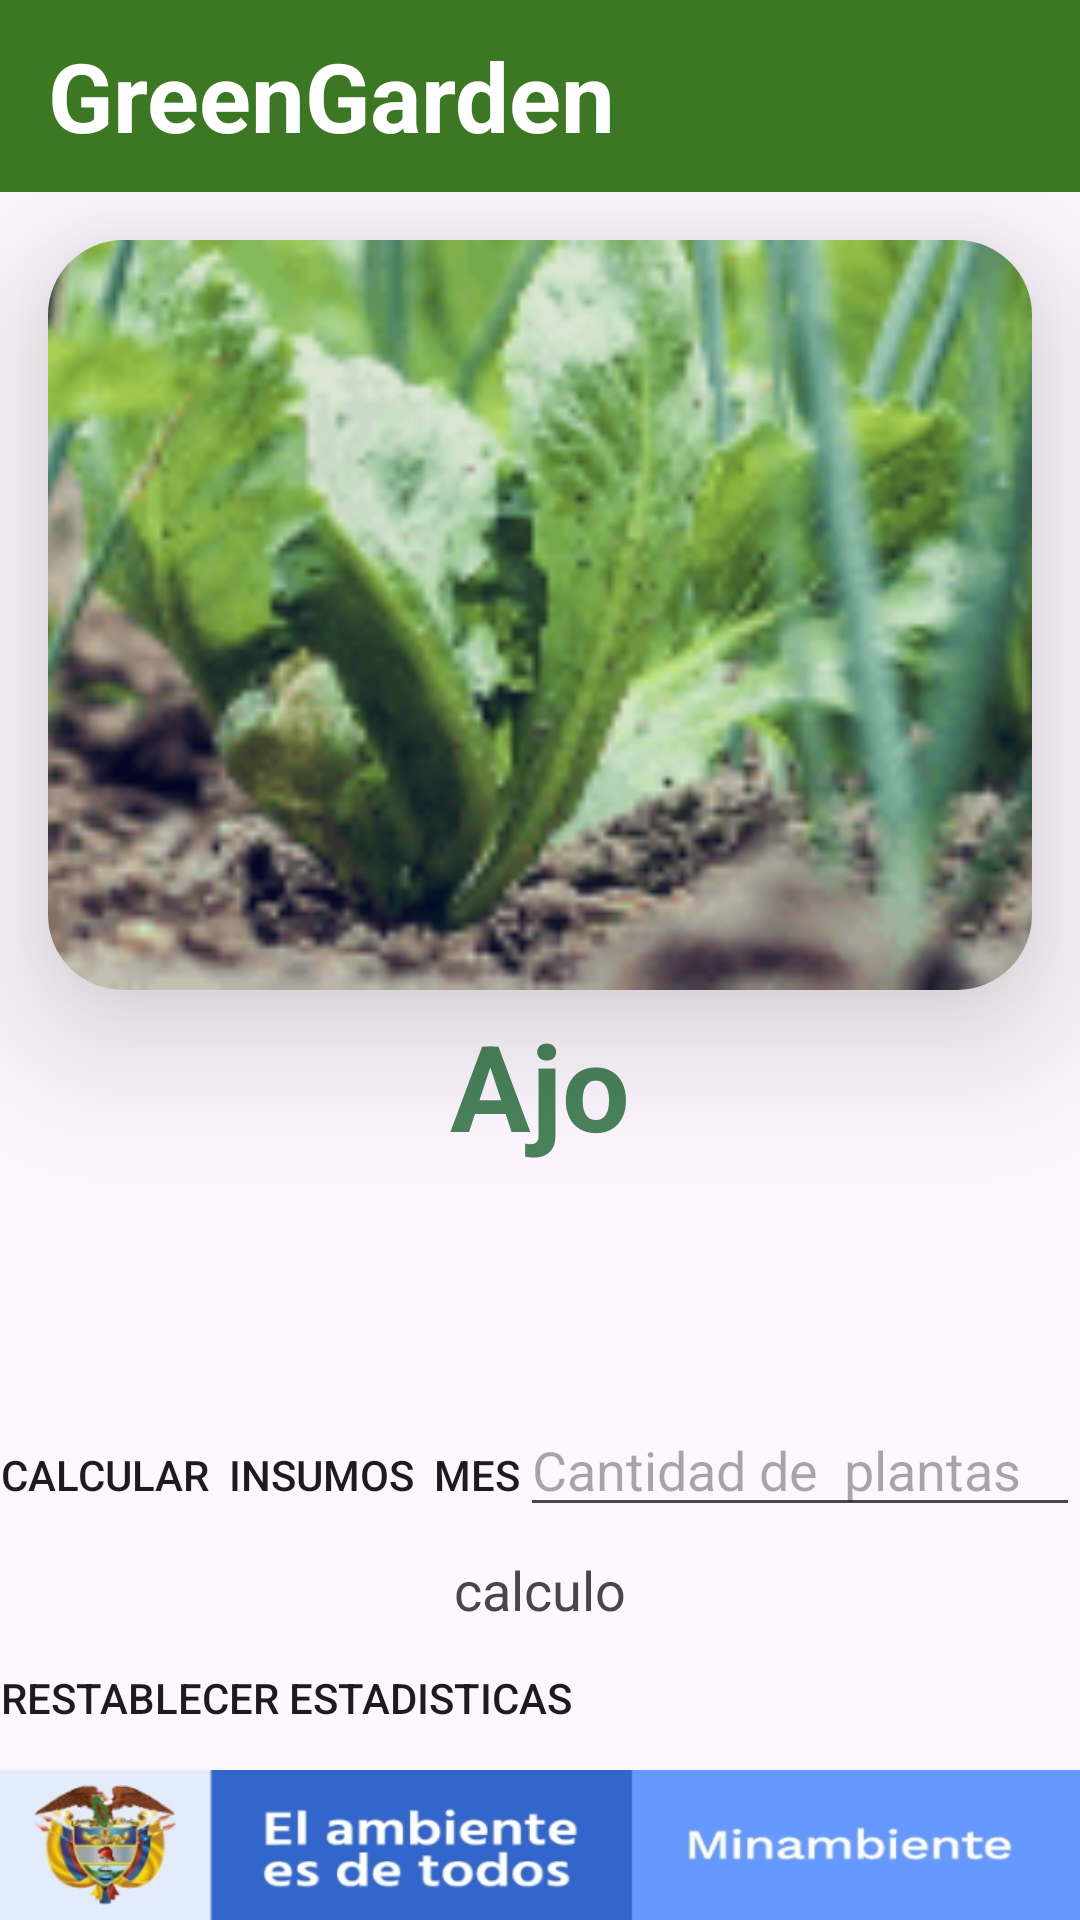

This screen was rendered from an Android layout file. Write that file and the resources it references.
<!-- AndroidManifest.xml: application theme Theme.GreenGarden -->
<!-- res/layout/ajo.xml -->
<?xml version="1.0" encoding="utf-8"?>
<androidx.constraintlayout.widget.ConstraintLayout xmlns:android="http://schemas.android.com/apk/res/android"
    xmlns:app="http://schemas.android.com/apk/res-auto"
    xmlns:tools="http://schemas.android.com/tools"
    android:layout_width="match_parent"
    android:layout_height="match_parent"
    tools:context=".Plantas.ajo"
    tools:ignore="ExtraText">


    <androidx.appcompat.widget.Toolbar
        android:id="@+id/linearLayout6"
        android:layout_width="match_parent"
        android:layout_height="wrap_content"
        android:background="#3C7823"
        android:orientation="horizontal"
        app:layout_constraintEnd_toEndOf="parent"
        app:layout_constraintStart_toStartOf="parent"
        app:layout_constraintTop_toTopOf="parent">

        <TextView
            android:id="@+id/textView12"
            android:layout_width="wrap_content"
            android:layout_height="wrap_content"
            android:layout_gravity="center_vertical"
            android:text="@string/app_name"
            android:textColor="@color/white"
            android:textSize="32sp"
            android:textStyle="bold" />

        <Button
            android:id="@+id/btn_menu"
            android:layout_width="50dp"
            android:layout_height="wrap_content"
            android:layout_gravity="end"
            android:background="#00FFFFFF"
            android:foreground="@drawable/icon_menu"
            />
    </androidx.appcompat.widget.Toolbar>



    <androidx.cardview.widget.CardView
        android:id="@+id/uno"
        android:layout_width="match_parent"
        android:layout_height="0dp"
        android:layout_margin="@dimen/md"
        android:background="@color/black"
        app:cardCornerRadius="25dp"
        app:cardElevation="30dp"
        app:layout_constraintEnd_toEndOf="parent"
        app:layout_constraintStart_toStartOf="parent"
        app:layout_constraintTop_toBottomOf="@+id/linearLayout6"
        tools:ignore="MissingConstraints">

        <ViewFlipper
            android:id="@+id/home_slider"
            android:layout_width="match_parent"
            android:layout_height="250dp"
            >

            <ImageView
                android:layout_width="match_parent"
                android:layout_height="match_parent"
                android:scaleType="centerCrop"
                android:src="@drawable/cultivo" />

            <ImageView
                android:layout_width="match_parent"
                android:layout_height="match_parent"
                android:scaleType="centerCrop"
                android:src="@drawable/cultivo1" />

            <ImageView
                android:layout_width="match_parent"
                android:layout_height="match_parent"
                android:scaleType="centerCrop"
                android:src="@drawable/consejos" />

            <ImageView
                android:layout_width="match_parent"
                android:layout_height="match_parent"
                android:scaleType="centerCrop"
                android:src="@drawable/estadisticas" />

        </ViewFlipper>


    </androidx.cardview.widget.CardView>

    <LinearLayout
        android:id="@+id/linearLayout7"
        android:layout_width="match_parent"
        android:layout_height="wrap_content"
        android:orientation="horizontal"
        app:layout_constraintBottom_toTopOf="@+id/linearLayout2"
        app:layout_constraintEnd_toEndOf="parent"
        app:layout_constraintHorizontal_bias="0.0"
        app:layout_constraintStart_toStartOf="parent"
        app:layout_constraintTop_toBottomOf="@+id/uno"
        app:layout_constraintVertical_bias="0.06">


        <View
            android:id="@+id/view4"
            android:layout_width="0dp"
            android:layout_height="0dp"
            android:layout_gravity="center_vertical"
            android:layout_weight="1" />


        <TextView
            android:layout_width="wrap_content"
            android:layout_height="wrap_content"
            android:layout_gravity="center_vertical"
            android:text="Ajo"
            android:textColor="@color/green"
            android:textSize="40sp"
            android:textStyle="bold" />

        <View
            android:id="@+id/view5"
            android:layout_width="0dp"
            android:layout_height="0dp"
            android:layout_gravity="center_vertical"
            android:layout_weight="1" />
    </LinearLayout>

    <LinearLayout
        android:id="@+id/linearLayout2"
        android:layout_width="match_parent"
        android:layout_height="50sp"
        android:orientation="horizontal"
        app:layout_constraintBottom_toTopOf="@+id/tabla">

        <Button
            android:id="@+id/botonCalcular"
            android:layout_width="wrap_content"
            android:layout_height="wrap_content"
            android:background="@drawable/btn_bagraund"
            android:text="Calcular  Insumos  Mes" />

        <EditText
            android:id="@+id/editTextNumero"
            android:layout_width="match_parent"
            android:layout_height="wrap_content"
            android:hint="Cantidad de  plantas"
            android:inputType="number" />
    </LinearLayout>

    <TableLayout
        android:id="@+id/tabla"
        android:layout_width="match_parent"
        android:layout_height="wrap_content"
        android:stretchColumns="*"
        app:layout_constraintBottom_toTopOf="@+id/textViewResultados"></TableLayout>

    <TextView
        android:id="@+id/textViewResultados"
        android:layout_width="wrap_content"
        android:layout_height="wrap_content"
        android:text="calculo"
        android:textSize="18sp"
        app:layout_constraintBottom_toTopOf="@+id/botonLimpiar"
        app:layout_constraintEnd_toEndOf="parent"
        app:layout_constraintStart_toStartOf="parent" />

    <Button
        android:id="@+id/botonLimpiar"
        android:layout_width="wrap_content"
        android:layout_height="wrap_content"
        android:text="Restablecer estadisticas"
        android:background="@drawable/btn_bagraund"
        app:layout_constraintBottom_toTopOf="@+id/linearLayout8" />



    <LinearLayout
        android:id="@+id/linearLayout8"
        android:layout_width="match_parent"
        android:layout_height="wrap_content"
        android:orientation="horizontal"
        app:layout_constraintBottom_toBottomOf="parent"
        app:layout_constraintEnd_toEndOf="parent"
        app:layout_constraintStart_toStartOf="parent">

        <ImageView
            android:id="@+id/imageView4"
            android:layout_width="match_parent"
            android:layout_height="50dp"
            android:scaleType="centerCrop"
            android:src="@drawable/banerpublicidad" />
    </LinearLayout>


</androidx.constraintlayout.widget.ConstraintLayout>
<!-- resources referenced by this layout -->
<resources>
  <color name="black">#FF000000</color>
  <color name="green">#49835b</color>
  <color name="white">#FFFFFFFF</color>
  <dimen name="md">16dp</dimen>
  <!-- drawable banerpublicidad: png bitmap (drawable, 75362 bytes) -->
  <!-- drawable consejos: png bitmap (drawable, 26510 bytes) -->
  <!-- drawable cultivo: png bitmap (drawable, 34121 bytes) -->
  <!-- drawable cultivo1: png bitmap (drawable, 34992 bytes) -->
  <!-- drawable estadisticas: png bitmap (drawable, 26232 bytes) -->
  <string name="app_name">GreenGarden</string>
  <style name="Theme.GreenGarden" parent="Base.Theme.GreenGarden" />
  <style name="Base.Theme.GreenGarden" parent="Theme.Material3.DayNight.NoActionBar">
          
          <item name="colorPrimary">#38761D</item>
          <item name="colorPrimaryVariant">@color/green</item>
          <item name="colorSecondary">@color/black</item>
          <item name="colorSecondaryVariant">@color/white</item>
  
      </style>
</resources>
